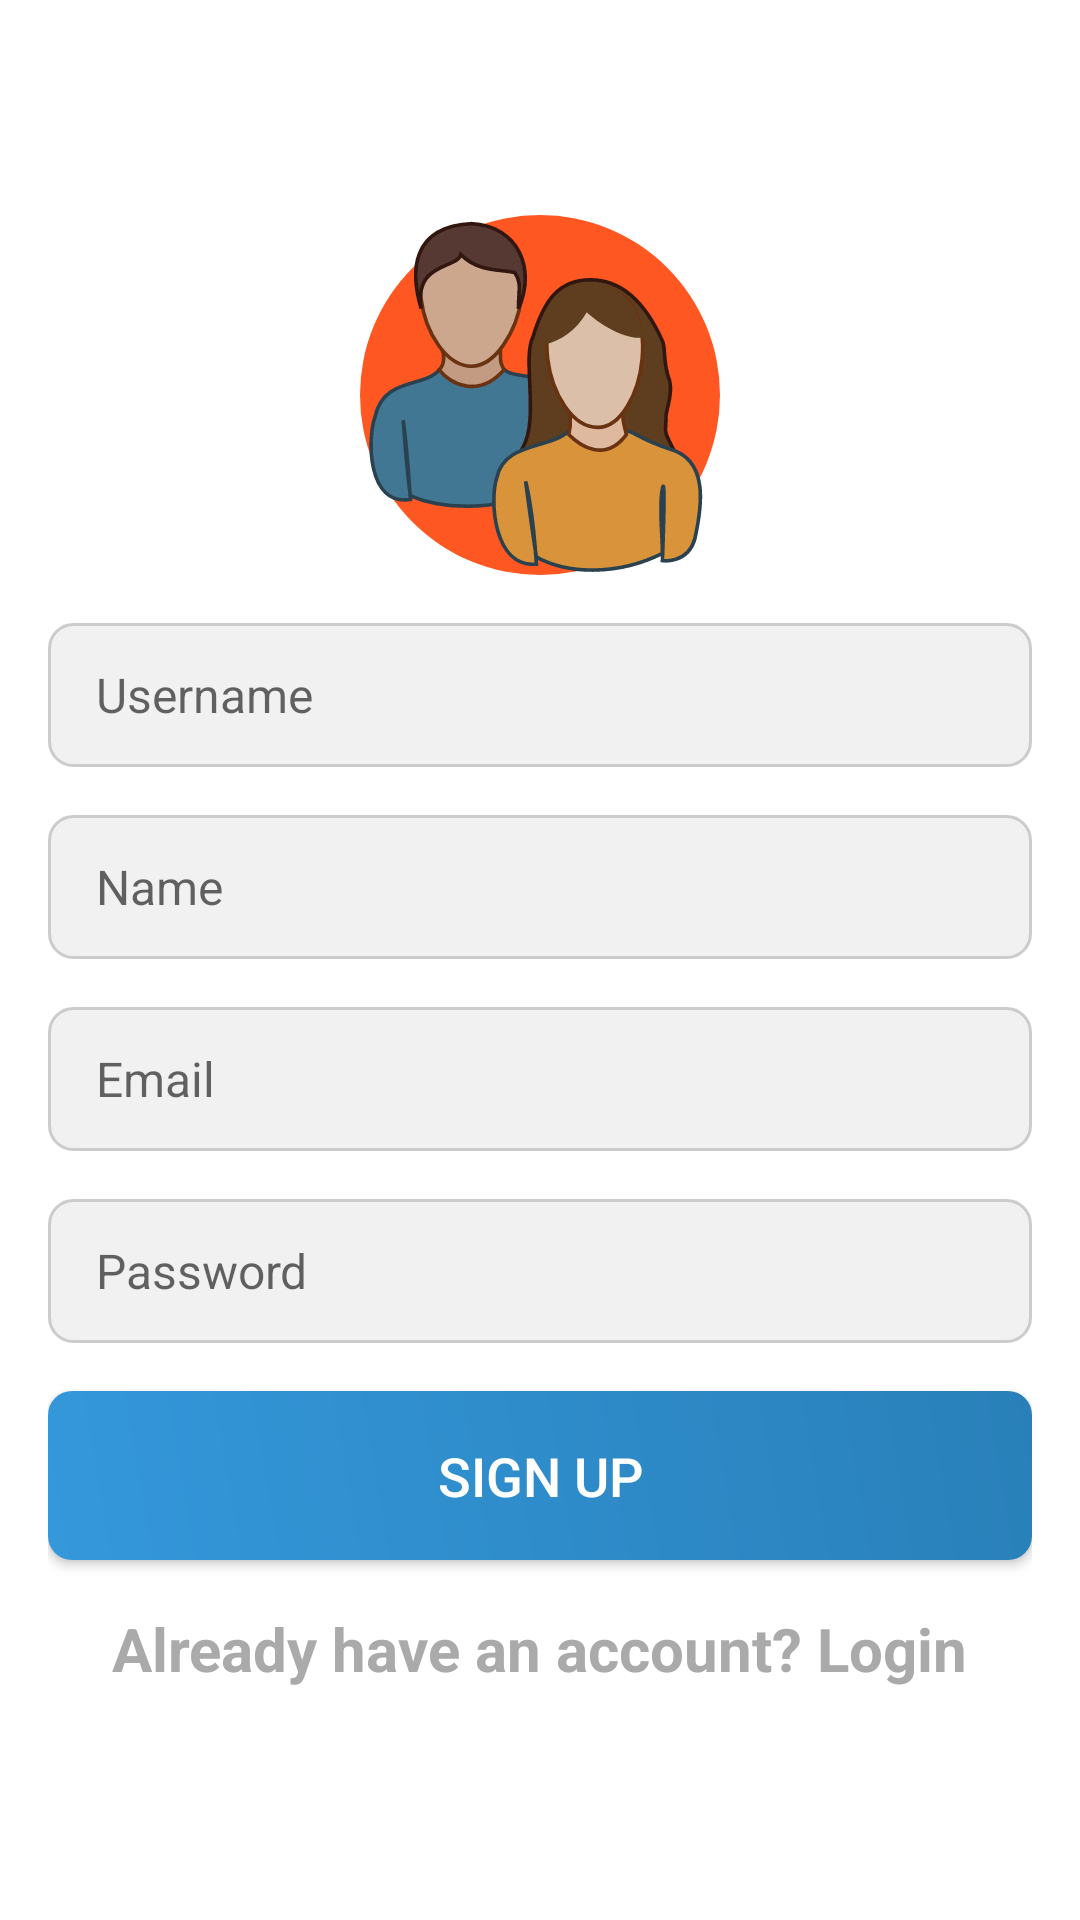

This screen was rendered from an Android layout file. Write that file and the resources it references.
<!-- AndroidManifest.xml: application theme Theme.Educatie -->
<!-- res/layout/activity_signup.xml -->
<?xml version="1.0" encoding="utf-8"?>
<RelativeLayout xmlns:android="http://schemas.android.com/apk/res/android"
    xmlns:tools="http://schemas.android.com/tools"
    android:layout_width="match_parent"
    android:layout_height="match_parent"
    xmlns:app="http://schemas.android.com/apk/res-auto"
    android:background="@android:color/background_light"
    tools:context=".SignupActivity">

    <LinearLayout
        android:id="@+id/signupContainer"
        android:layout_width="match_parent"
        android:layout_height="wrap_content"
        android:orientation="vertical"
        android:layout_centerInParent="true"
        android:padding="16dp"
        android:background="@drawable/rounded_corners_background">

        <androidx.constraintlayout.widget.ConstraintLayout
            android:layout_width="match_parent"
            android:layout_height="wrap_content"
            android:layout_gravity="center">

            <FrameLayout
                android:id="@+id/frameLayout"
                android:layout_width="wrap_content"
                android:layout_height="wrap_content"
                app:layout_constraintTop_toTopOf="parent"
                app:layout_constraintBottom_toTopOf="@+id/editTextUsername"
                app:layout_constraintStart_toStartOf="parent"
                app:layout_constraintEnd_toEndOf="parent"
                app:layout_constraintVertical_bias="0.6"
                android:layout_marginTop="16dp">

                <ImageView
                    android:id="@+id/myImageView"
                    android:layout_width="120dp"
                    android:layout_height="120dp"
                    android:src="@drawable/user"
                    android:background="@drawable/circular_background" />
            </FrameLayout>
        </androidx.constraintlayout.widget.ConstraintLayout>

        <EditText
            android:id="@+id/editTextUsername"
            android:layout_width="match_parent"
            android:layout_height="wrap_content"
            android:layout_marginTop="16dp"
            android:hint="Username"
            android:textSize="16sp"
            android:background="@drawable/edit_text_background"
            android:minHeight="48dp"
            android:paddingStart="16dp"
            android:paddingTop="12dp"
            android:paddingEnd="16dp"
            android:paddingBottom="12dp"
            android:textColor="@android:color/black"
            android:drawablePadding="8dp"
            app:layout_constraintTop_toBottomOf="@+id/frameLayout" />

        <EditText
            android:id="@+id/editTextName"
            android:layout_width="match_parent"
            android:layout_height="wrap_content"
            android:layout_marginTop="16dp"
            android:hint="Name"
            android:textSize="16sp"
            android:background="@drawable/edit_text_background"
            android:minHeight="48dp"
            android:paddingStart="16dp"
            android:paddingTop="12dp"
            android:paddingEnd="16dp"
            android:paddingBottom="12dp"
            android:textColor="@android:color/black"
            app:layout_constraintTop_toBottomOf="@+id/editTextUsername" />

        <EditText
            android:id="@+id/editTextEmail"
            android:layout_width="match_parent"
            android:layout_height="wrap_content"
            android:layout_marginTop="16dp"
            android:hint="Email"
            android:textSize="16sp"
            android:background="@drawable/edit_text_background"
            android:minHeight="48dp"
            android:paddingStart="16dp"
            android:paddingTop="12dp"
            android:paddingEnd="16dp"
            android:paddingBottom="12dp"
            android:textColor="@android:color/black"
            app:layout_constraintTop_toBottomOf="@+id/editTextName" />

        <EditText
            android:id="@+id/editTextPassword"
            android:layout_width="match_parent"
            android:layout_height="wrap_content"
            android:layout_marginTop="16dp"
            android:hint="Password"
            android:inputType="textPassword"
            android:textSize="16sp"
            android:background="@drawable/edit_text_background"
            android:minHeight="48dp"
            android:paddingStart="16dp"
            android:paddingTop="12dp"
            android:paddingEnd="16dp"
            android:paddingBottom="12dp"
            android:textColor="@android:color/black"
            app:layout_constraintTop_toBottomOf="@+id/editTextEmail" />

        <Button
            android:id="@+id/buttonSignup"
            android:layout_width="match_parent"
            android:layout_height="wrap_content"
            android:layout_marginTop="16dp"
            android:text="Sign Up"
            android:textSize="18sp"
            android:background="@drawable/button_background"
            android:textColor="@android:color/white"
            android:elevation="8dp"
            android:padding="16dp"
            android:onClick="onSignupButtonClick"
            app:layout_constraintTop_toBottomOf="@+id/editTextPassword" />

        <TextView
            android:id="@+id/textViewAlreadyHaveAccount"
            android:layout_width="wrap_content"
            android:layout_height="wrap_content"
            android:layout_gravity="center"
            android:layout_marginTop="16dp"
            android:minHeight="48dp"
            android:onClick="onLoginLinkClick"
            android:text="Already have an account? Login"
            android:textColor="@android:color/darker_gray"
            android:textSize="20sp"
            android:textStyle="bold"
            app:layout_constraintTop_toBottomOf="@+id/buttonSignup" />
    </LinearLayout>
</RelativeLayout>
<!-- resources referenced by this layout -->
<resources>
  <!-- drawable button_background (drawable) -->
  <shape xmlns:android="http://schemas.android.com/apk/res/android">
      <corners android:radius="8dp" />
      <gradient
          android:startColor="#3498db"
          android:endColor="#2980b9"
          android:angle="45"/>
  </shape>
  <!-- drawable circular_background (drawable) -->
  <shape xmlns:android="http://schemas.android.com/apk/res/android"
      android:shape="oval">
      <solid android:color="#FF5722"/>
  </shape>
  <!-- drawable edit_text_background (drawable) -->
  <shape xmlns:android="http://schemas.android.com/apk/res/android">
      <corners android:radius="8dp" />
      <solid android:color="#F1F1F1" />
      <stroke android:color="#CCCCCC" android:width="1dp" />
  </shape>
  <!-- drawable rounded_corners_background (drawable) -->
  <layer-list xmlns:android="http://schemas.android.com/apk/res/android">
  
      
      <item android:top="8dp" android:left="8dp" android:right="8dp" android:bottom="8dp">
          <shape android:shape="rectangle">
              <corners android:radius="16dp" />
  
          </shape>
      </item>
  
  </layer-list>
  <!-- drawable user: vector/xml drawable (drawable, 2184 chars, omitted) -->
  <style name="Theme.Educatie" parent="Theme.AppCompat.Light.NoActionBar" />
</resources>
